Image classification data set "original" (Agtheo09/fruit-image-classifier on GitHub). Class labels (3): orange, pineapple, watermelon.

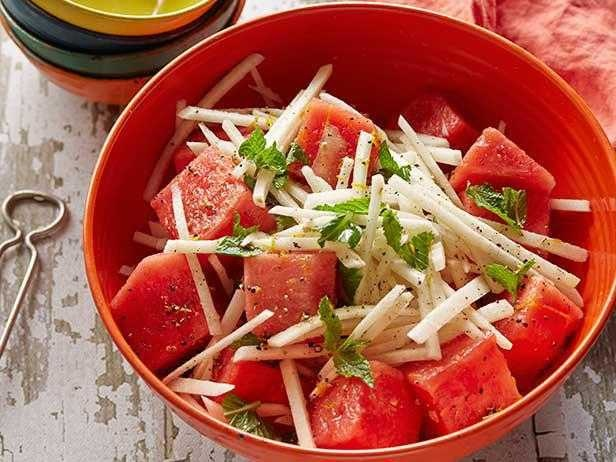
Label: watermelon

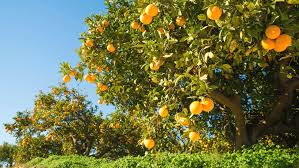
Label: orange

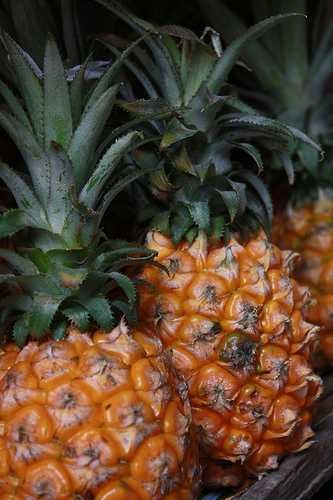
Label: pineapple

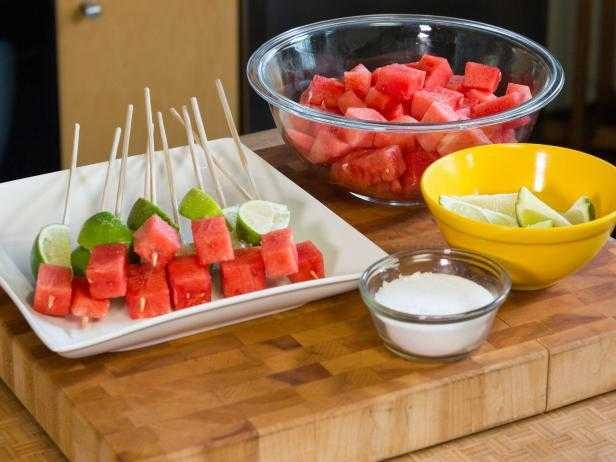
Label: watermelon

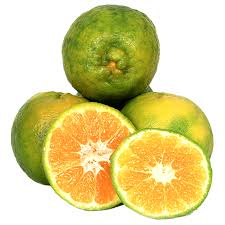
Label: orange

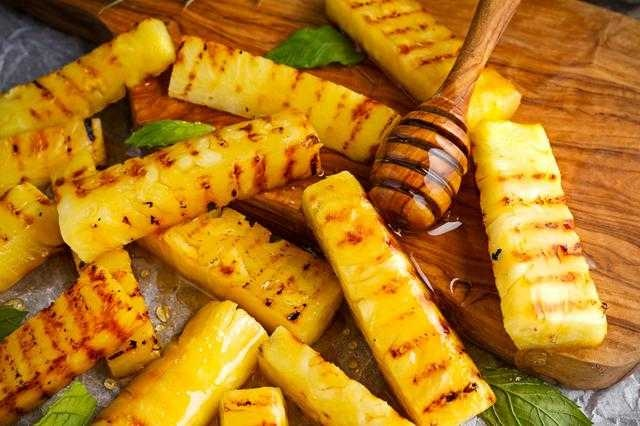
Label: pineapple
